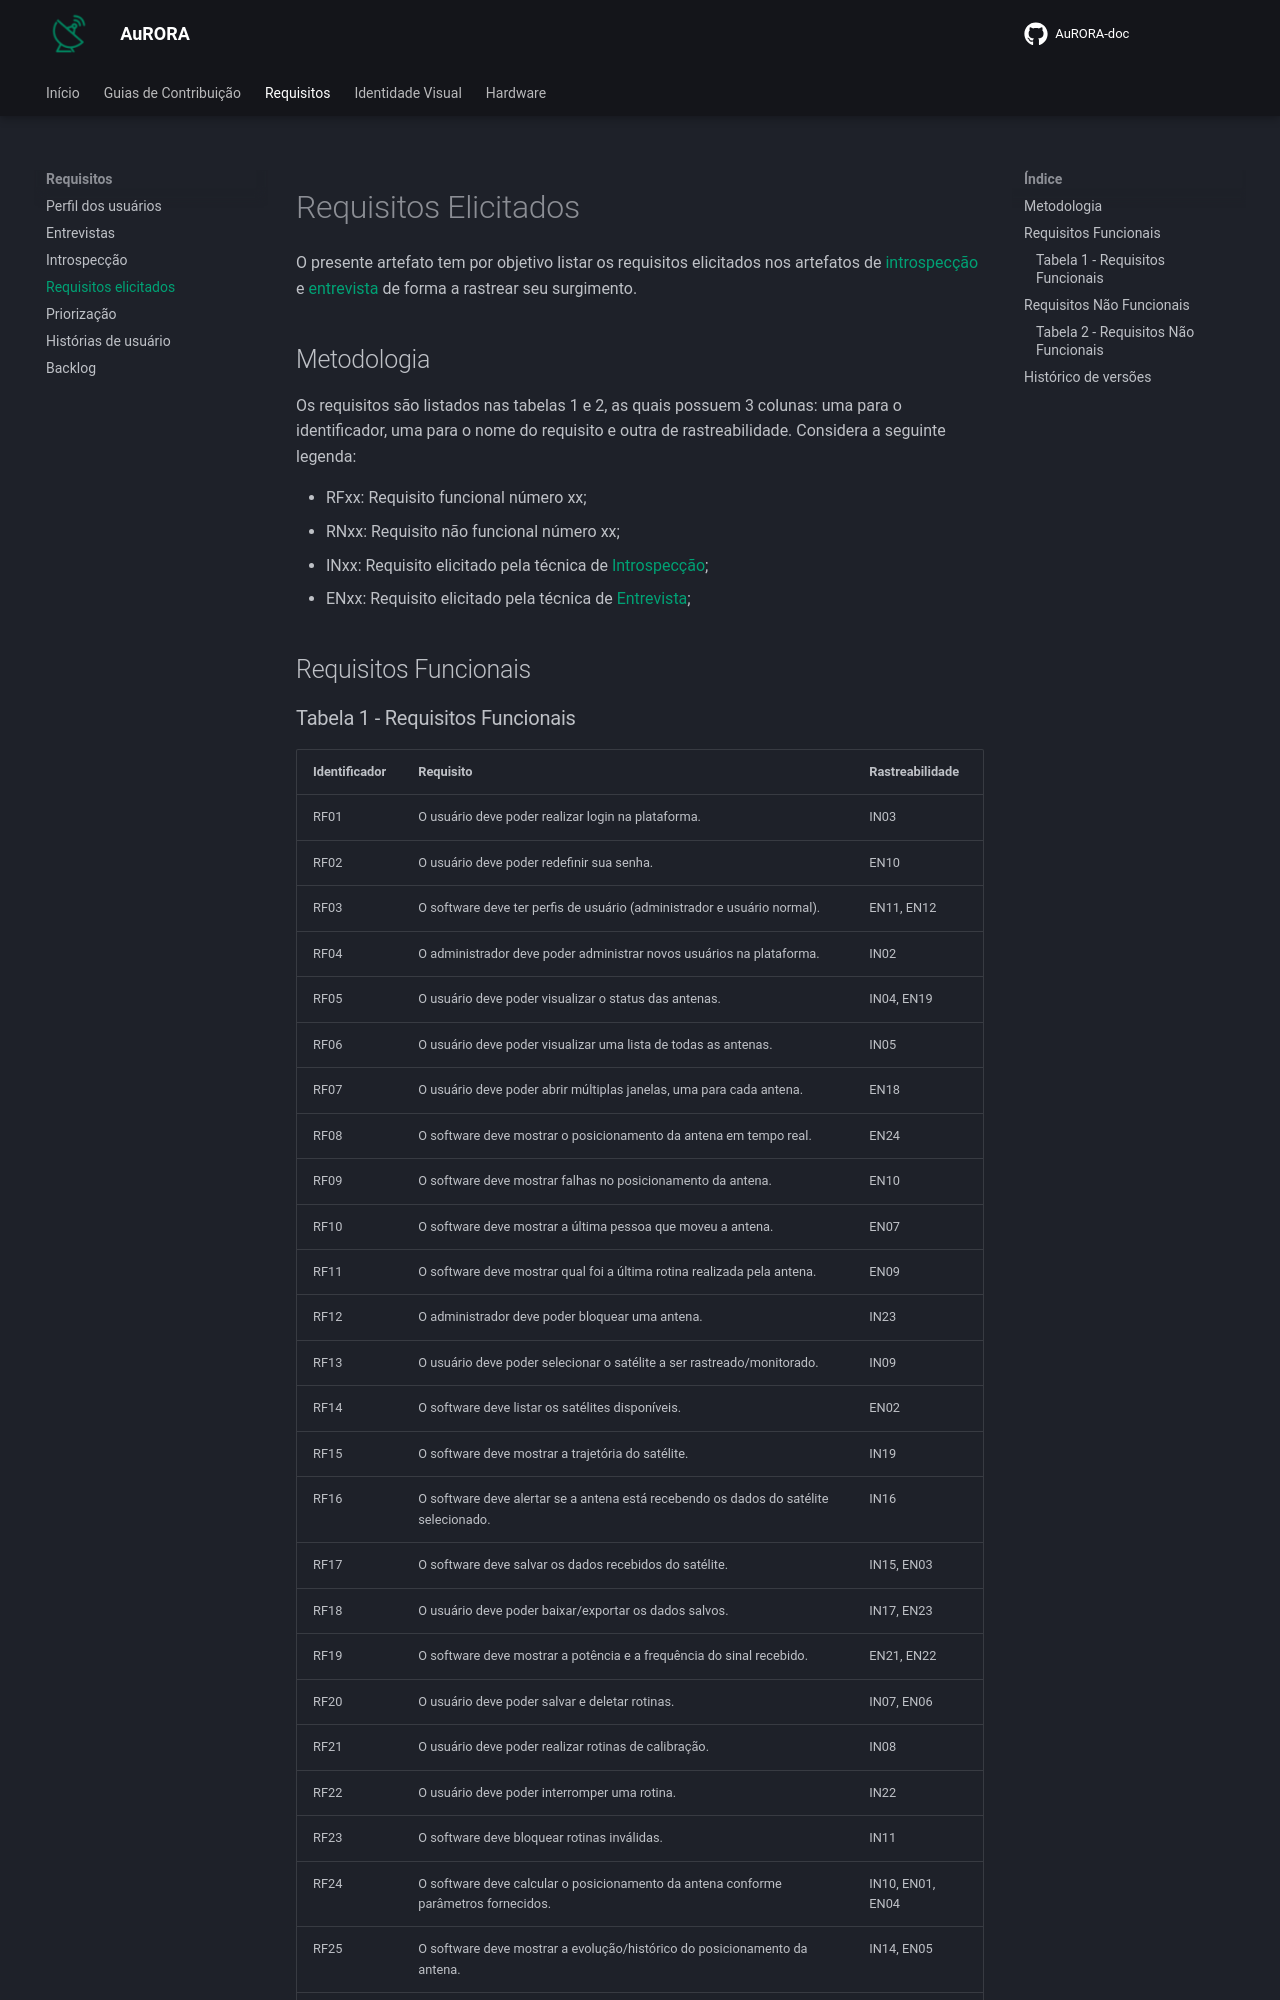

repository: LabTelecomUnB/AuRORA-doc · page: requisitos/requisitos_elicitados/index.html · generator: mkdocs

# Requisitos Elicitados

O presente artefato tem por objetivo listar os requisitos elicitados nos artefatos de [introspecção](./introspeccao.md) e [entrevista](./entrevistas.md) de forma a rastrear seu surgimento.

## Metodologia

Os requisitos são listados nas tabelas 1 e 2, as quais possuem 3 colunas: uma para o identificador, uma para o nome do requisito e outra de rastreabilidade. Considera a seguinte legenda:

- RFxx: Requisito funcional número xx;
- RNxx: Requisito não funcional número xx;
- INxx: Requisito elicitado pela técnica de [Introspecção](./introspeccao.md);
- ENxx: Requisito elicitado pela técnica de [Entrevista](./entrevistas.md);

## Requisitos Funcionais
